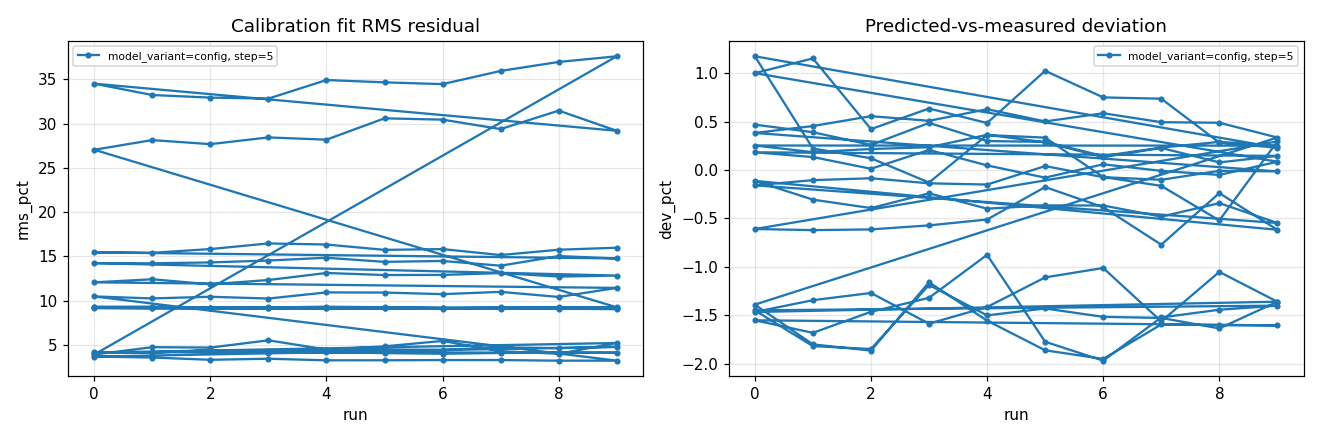

The file beside this chart, header and first rows:
iso_time, elapsed_s, cycle, laser, laser_power, model_variant, step, run, n_points, rms_pct, max_pct, drift_pct, ref_angle, predicted, measured, dev_pct, model
2026-10-01 13:11:28, 8645, 0, 405, 50, config, 5, 0, 14, 9.256, 27.47, 0.0887, 75.0, 625.8, 628.7, 0.4678, bkg=9.6525e-09;amp=921.41;phi=110.25
2026-10-01 13:12:29, 8706, 0, 405, 50, config, 5, 1, 14, 9.231, 26.75, 0.08317, 75.0, 626, 628.5, 0.3897, bkg=2.1163e-10;amp=921.32;phi=110.26
2026-10-01 13:13:29, 8766, 0, 405, 50, config, 5, 2, 14, 9.164, 26.48, 0.0807, 75.0, 626.1, 627.8, 0.2583, bkg=6.7613e-10;amp=921.37;phi=110.26
2026-10-01 13:14:30, 8827, 0, 405, 50, config, 5, 3, 14, 9.142, 25.79, -0.07579, 75.0, 625.7, 628.8, 0.4857, bkg=1.3487e-09;amp=920.19;phi=110.27
2026-10-01 13:15:30, 8887, 0, 405, 50, config, 5, 4, 14, 9.15, 25.9, 0.03208, 75.0, 625.4, 627.3, 0.2985, bkg=6.1118e-09;amp=919.74;phi=110.28
2026-10-01 13:16:31, 8948, 0, 405, 50, config, 5, 5, 14, 9.136, 25.36, 0.03577, 75.0, 625.5, 627.4, 0.2897, bkg=2.1316e-08;amp=919.33;phi=110.29
2026-10-01 13:17:32, 9009, 0, 405, 50, config, 5, 6, 14, 9.112, 25.37, 0.1983, 75.0, 625.4, 626.3, 0.1445, bkg=4.2863e-09;amp=919.11;phi=110.29
2026-10-01 13:18:32, 9069, 0, 405, 50, config, 5, 7, 14, 9.08, 24.93, 0.1773, 75.0, 625.4, 626.8, 0.231, bkg=7.7017e-10;amp=918.63;phi=110.3
2026-10-01 13:19:33, 9130, 0, 405, 50, config, 5, 8, 14, 9.098, 25.11, -0.05244, 75.0, 625.1, 626.9, 0.29, bkg=3.0001e-09;amp=918.3;phi=110.3
2026-10-01 13:20:33, 9191, 0, 405, 50, config, 5, 9, 14, 9.072, 24.64, 0.1933, 75.0, 624.9, 626.5, 0.2513, bkg=2.4905e-12;amp=917.66;phi=110.31
2026-10-01 13:22:01, 9278, 0, 405, 100, config, 5, 0, 14, 9.184, 24.12, 0.07979, 75.0, 628.9, 630.4, 0.2525, bkg=7.9688e-11;amp=922.66;phi=110.32
2026-10-01 13:23:01, 9338, 0, 405, 100, config, 5, 1, 14, 9.138, 24.17, 0.1887, 75.0, 628.5, 629.6, 0.1843, bkg=1.8713e-10;amp=922.28;phi=110.32
2026-10-01 13:24:02, 9399, 0, 405, 100, config, 5, 2, 14, 9.147, 24.4, -0.1376, 75.0, 628.1, 629.5, 0.2165, bkg=4.6474e-13;amp=921.97;phi=110.31
2026-10-01 13:25:02, 9459, 0, 405, 100, config, 5, 3, 14, 9.152, 24.7, 0.1082, 75.0, 627.3, 628.8, 0.2348, bkg=5.5203e-09;amp=920.99;phi=110.31
2026-10-01 13:26:03, 9520, 0, 405, 100, config, 5, 4, 14, 9.197, 24.65, -0.0123, 75.0, 627.2, 629.4, 0.3628, bkg=9.3259e-14;amp=920.62;phi=110.31
2026-10-01 13:27:03, 9580, 0, 405, 100, config, 5, 5, 14, 9.159, 24.27, 0.1741, 75.0, 627.2, 628.9, 0.2866, bkg=7.4391e-09;amp=920.43;phi=110.32
2026-10-01 13:28:04, 9641, 0, 405, 100, config, 5, 6, 14, 9.14, 24.01, 0.05044, 75.0, 627.2, 628.1, 0.1325, bkg=1.3387e-12;amp=920.32;phi=110.32
2026-10-01 13:29:04, 9702, 0, 405, 100, config, 5, 7, 14, 9.163, 24.25, -0.09705, 75.0, 627.1, 628.5, 0.2275, bkg=1.2315e-09;amp=919.89;phi=110.33
2026-10-01 13:30:05, 9762, 0, 405, 100, config, 5, 8, 14, 9.227, 25.07, 0.1578, 75.0, 626.6, 627.1, 0.07818, bkg=1.0795e-09;amp=918.67;phi=110.34
2026-10-01 13:31:06, 9823, 0, 405, 100, config, 5, 9, 14, 9.187, 24.85, 0.09602, 75.0, 626.4, 627.3, 0.1456, bkg=1.7586e-08;amp=918.4;phi=110.34
2026-10-01 13:32:33, 9910, 0, 405, 150, config, 5, 0, 14, 9.305, 25.78, 0.1587, 75.0, 629.4, 630.5, 0.1824, bkg=3.6657e-12;amp=922.22;phi=110.35
2026-10-01 13:33:33, 9970, 0, 405, 150, config, 5, 1, 14, 9.32, 26.05, 0.227, 75.0, 629, 629.9, 0.1334, bkg=5.9374e-11;amp=921.58;phi=110.35
2026-10-01 13:34:34, 10031, 0, 405, 150, config, 5, 2, 14, 9.217, 25.01, 0.01532, 75.0, 628.9, 628.9, 0.0126, bkg=1.5203e-11;amp=921.87;phi=110.34
2026-10-01 13:35:34, 10092, 0, 405, 150, config, 5, 3, 14, 9.248, 25.37, 0.08022, 75.0, 628.6, 629.9, 0.2066, bkg=1.6211e-11;amp=921.42;phi=110.34
2026-10-01 13:36:35, 10152, 0, 405, 150, config, 5, 4, 14, 9.33, 25.97, 0.1073, 75.0, 628.3, 628.6, 0.04728, bkg=0;amp=920.54;phi=110.35
2026-10-01 13:37:36, 10213, 0, 405, 150, config, 5, 5, 14, 9.267, 25.65, 0.005517, 75.0, 628.5, 628, -0.07914, bkg=1.104e-12;amp=920.88;phi=110.35
2026-10-01 13:38:36, 10273, 0, 405, 150, config, 5, 6, 14, 9.182, 24.55, -0.057, 75.0, 628, 628.3, 0.05867, bkg=3.3751e-14;amp=920.72;phi=110.34
2026-10-01 13:39:37, 10334, 0, 405, 150, config, 5, 7, 14, 9.241, 25.15, -0.04166, 75.0, 627.8, 627.8, -0.009014, bkg=2.9043e-13;amp=920.19;phi=110.34
2026-10-01 13:40:37, 10395, 0, 405, 150, config, 5, 8, 14, 9.247, 25.23, 0.1417, 75.0, 627.7, 627.3, -0.05111, bkg=9.9947e-12;amp=919.82;phi=110.35
2026-10-01 13:41:38, 10455, 0, 405, 150, config, 5, 9, 14, 9.262, 25.6, 0.1257, 75.0, 627.4, 628, 0.08539, bkg=7.9903e-12;amp=919.27;phi=110.35
2026-10-01 13:42:48, 10525, 0, 488, 50, config, 5, 0, 14, 27.05, 82.34, 0.06351, 75.0, 7.885, 7.964, 0.9992, bkg=0.089363;amp=11.177;phi=110.82
2026-10-01 13:43:48, 10585, 0, 488, 50, config, 5, 1, 14, 28.14, 86.44, 0.2202, 75.0, 7.882, 7.973, 1.151, bkg=0.092951;amp=11.168;phi=110.81
2026-10-01 13:44:49, 10646, 0, 488, 50, config, 5, 2, 14, 27.68, 84.82, -0.06228, 75.0, 7.92, 7.953, 0.4217, bkg=0.091582;amp=11.218;phi=110.83
2026-10-01 13:45:49, 10706, 0, 488, 50, config, 5, 3, 14, 28.44, 89.64, -0.2745, 75.0, 7.896, 7.946, 0.6342, bkg=0.093085;amp=11.21;phi=110.77
2026-10-01 13:46:50, 10767, 0, 488, 50, config, 5, 4, 14, 28.19, 86.02, -0.01806, 75.0, 7.907, 7.946, 0.4845, bkg=0.091597;amp=11.206;phi=110.81
2026-10-01 13:47:50, 10827, 0, 488, 50, config, 5, 5, 14, 30.6, 97.06, -0.09705, 75.0, 7.883, 7.963, 1.023, bkg=0.096096;amp=11.196;phi=110.75
2026-10-01 13:48:51, 10888, 0, 488, 50, config, 5, 6, 14, 30.45, 95.15, 0.3722, 75.0, 7.883, 7.942, 0.7487, bkg=0.097391;amp=11.177;phi=110.79
2026-10-01 13:49:51, 10948, 0, 488, 50, config, 5, 7, 14, 29.38, 91.77, -0.2178, 75.0, 7.894, 7.952, 0.7353, bkg=0.094413;amp=11.195;phi=110.79
2026-10-01 13:50:52, 11009, 0, 488, 50, config, 5, 8, 14, 31.47, 98.71, 0.08371, 75.0, 7.883, 7.906, 0.2827, bkg=0.099422;amp=11.173;phi=110.79
2026-10-01 13:51:52, 11069, 0, 488, 50, config, 5, 9, 14, 29.19, 91.44, -0.03891, 75.0, 7.882, 7.9, 0.2292, bkg=0.093668;amp=11.19;phi=110.77
2026-10-01 13:53:02, 11139, 0, 488, 100, config, 5, 0, 14, 34.51, 110.7, 0.5259, 75.0, 15.19, 15.36, 1.173, bkg=0.20202;amp=21.473;phi=110.83
2026-10-01 13:54:02, 11199, 0, 488, 100, config, 5, 1, 14, 33.23, 108.8, 0.4399, 75.0, 15.17, 15.21, 0.2216, bkg=0.19458;amp=21.521;phi=110.77
2026-10-01 13:55:02, 11260, 0, 488, 100, config, 5, 2, 14, 32.94, 106.1, 0.4201, 75.0, 15.16, 15.18, 0.1213, bkg=0.19664;amp=21.451;phi=110.82
2026-10-01 13:56:03, 11320, 0, 488, 100, config, 5, 3, 14, 32.82, 107.5, 0.8552, 75.0, 15.13, 15.11, -0.1296, bkg=0.19345;amp=21.454;phi=110.78
2026-10-01 13:57:04, 11381, 0, 488, 100, config, 5, 4, 14, 34.92, 112.9, 0.3259, 75.0, 15.14, 15.19, 0.3601, bkg=0.20369;amp=21.43;phi=110.8
2026-10-01 13:58:04, 11441, 0, 488, 100, config, 5, 5, 14, 34.66, 114.5, 0.5547, 75.0, 15.11, 15.16, 0.3339, bkg=0.20007;amp=21.447;phi=110.75
2026-10-01 13:59:05, 11502, 0, 488, 100, config, 5, 6, 14, 34.46, 114.2, 0.1628, 75.0, 15.09, 15.08, -0.07258, bkg=0.19941;amp=21.408;phi=110.75
2026-10-01 14:00:05, 11563, 0, 488, 100, config, 5, 7, 14, 35.95, 119.6, 0.3722, 75.0, 15.09, 15.07, -0.1639, bkg=0.20525;amp=21.412;phi=110.75
2026-10-01 14:01:06, 11623, 0, 488, 100, config, 5, 8, 14, 36.96, 120.5, -0.3423, 75.0, 15.12, 15.04, -0.5203, bkg=0.21334;amp=21.371;phi=110.82
2026-10-01 14:02:06, 11684, 0, 488, 100, config, 5, 9, 14, 37.6, 125.4, 0.5207, 75.0, 15.04, 15.08, 0.294, bkg=0.21139;amp=21.328;phi=110.75
2026-10-01 14:03:16, 11753, 0, 560, 100, config, 5, 0, 14, 3.934, 10.21, 1.049, 75.0, 19.64, 19.52, -0.6088, bkg=0.00061345;amp=27.2;phi=111.59
2026-10-01 14:04:16, 11814, 0, 560, 100, config, 5, 1, 14, 4.762, 14.47, 0.6994, 75.0, 19.65, 19.53, -0.6203, bkg=2.3371e-10;amp=27.22;phi=111.59
2026-10-01 14:05:17, 11874, 0, 560, 100, config, 5, 2, 14, 4.714, 14.28, 0.584, 75.0, 19.67, 19.55, -0.613, bkg=7.5062e-10;amp=27.249;phi=111.58
2026-10-01 14:06:17, 11935, 0, 560, 100, config, 5, 3, 14, 5.537, 18.15, 0.5733, 75.0, 19.7, 19.59, -0.5715, bkg=3.2863e-14;amp=27.279;phi=111.6
2026-10-01 14:07:18, 11995, 0, 560, 100, config, 5, 4, 14, 4.498, 12.55, 0.8079, 75.0, 19.7, 19.6, -0.5109, bkg=6.295e-13;amp=27.315;phi=111.56
2026-10-01 14:08:19, 12056, 0, 560, 100, config, 5, 5, 14, 4.856, 14.48, 0.7694, 75.0, 19.68, 19.64, -0.176, bkg=6.8652e-10;amp=27.285;phi=111.57
2026-10-01 14:09:19, 12117, 0, 560, 100, config, 5, 6, 14, 5.466, 17.86, 0.4609, 75.0, 19.73, 19.66, -0.384, bkg=7.9936e-15;amp=27.342;phi=111.58
2026-10-01 14:10:20, 12177, 0, 560, 100, config, 5, 7, 14, 4.307, 10.3, 0.2405, 75.0, 19.71, 19.56, -0.7705, bkg=1.7386e-13;amp=27.365;phi=111.53
2026-10-01 14:11:20, 12238, 0, 560, 100, config, 5, 8, 14, 4.02, 11.24, 0.7646, 75.0, 19.7, 19.65, -0.2384, bkg=1.1921e-11;amp=27.374;phi=111.51
2026-10-01 14:12:21, 12298, 0, 560, 100, config, 5, 9, 14, 5.234, 16.3, 0.4799, 75.0, 19.75, 19.62, -0.6168, bkg=1.2385e-09;amp=27.378;phi=111.56
... 70 more rows
